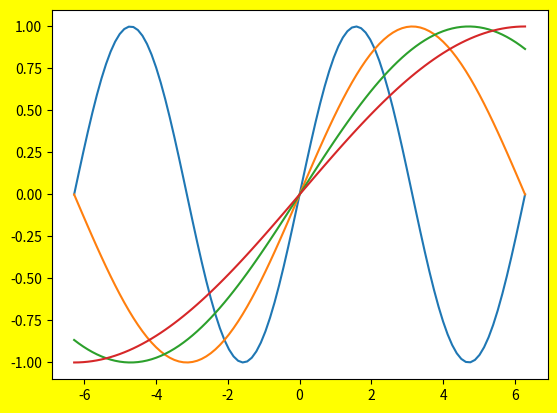
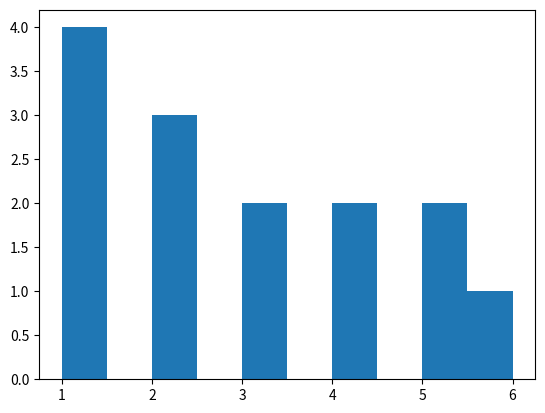
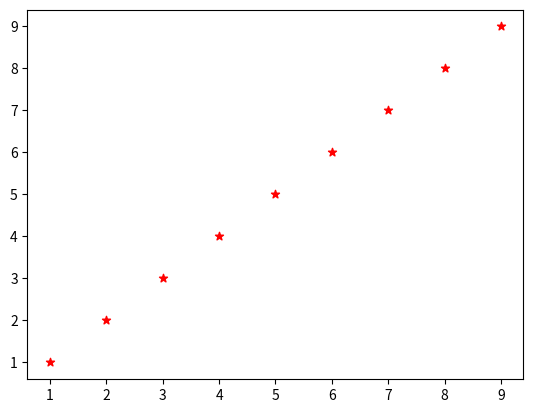

The script that saved these images, in order:
"""
pip3 install matplotlib

1. 绘制单条线/ 多条线
		plot()：用于绘制线图和散点图
		hist()：用于绘制直方图
		scatter()：用于绘制散点图
		pie()：用于绘制饼图
		bar()：用于绘制垂直条形图和水平条形图


"""
import matplotlib.pyplot as plt
import numpy as np

# 1 . 绘制单条曲线：提供x y轴的3个点：  (1,4)  (3,8)  (5.10)
# plt.plot([1, 3, 5], [4, 8, 10])
# plt.show()

# 1. 绘制单条曲线
# x = np.linspace(-np.pi, np.pi, 100)  # 定义x轴，创建一维数组 -3.14 ～ 3.14 ，取区间100个
# plt.plot(x, np.sin(x))
# plt.show()

# 1.  多条曲线
x_1 = np.linspace(-np.pi * 2, np.pi * 2, 100)  # 创建等差结构的一维数组
plt.figure('图1', dpi=100, edgecolor='red',
           facecolor='yellow')  # 创建一个图表,  num: 图表唯一标识符、dpi: 图标分辨率、edgecolor: 边框颜色、facecolor: 背景颜色
for i in range(1, 5):
	plt.plot(x_1, np.sin(x_1 / i))  # 画四条线
plt.show()

# 1. 直方图
plt.figure('图2', dpi=50)
data = [1, 1, 1, 1, 2, 2, 2, 3, 3, 4, 5, 5, 6, 4]
plt.hist(data)  # 直方图绘制出统计数据出现的次数
plt.show()


# 1. 散点图
x = np.arange(1, 10)
y = x
plt.figure('图3', dpi=50)
plt.scatter(x, y, c='red',marker='*') # c: 设置散点的颜色  market: 散点形状 o圆形 v三角形 其他形状参考：https://matplotlib.org.cn/stable/api/markers_api.html#module-matplotlib.markers
plt.show()
